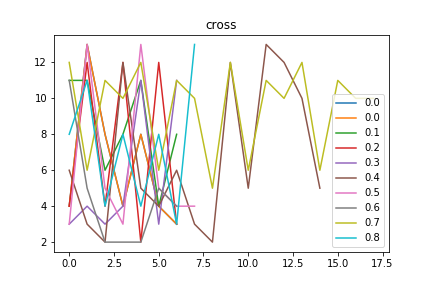

Data behind this chart, as committed beside it:
cross, Avg_max_fit, Gen, Dataset, CosDist, Hof
0.0, 121.0, 3, [9, 9, 9, 9, 9, 9, 9, 9, 7, 7, 7, 3, 5, …, 0.7773, [4, 13, 8, 4, 8, 4, 3]
0.1, 121.0, 31, [9, 9, 9, 9, 9, 9, 9, 9, 7, 7, 7, 3, 5, …, 0.8608, [11, 11, 6, 8, 11, 4, 8]
0.2, 121.0, 33, [9, 9, 9, 9, 9, 9, 9, 9, 7, 7, 7, 3, 5, …, 0.7216, [4, 12, 4, 12, 2, 12, 3]
0.3, 121.0, 19, [9, 9, 9, 9, 9, 9, 9, 9, 7, 7, 7, 3, 5, …, 0.6862, [3, 4, 3, 4, 11, 3, 11]
0.4, 121.0, 36, [9, 9, 9, 9, 9, 9, 9, 9, 7, 7, 7, 3, 5, …, 0.7372, [6, 3, 2, 12, 5, 4, 6, 3, 2, 12, 5, 13, …
0.5, 121, 39, [9, 9, 9, 9, 9, 9, 9, 9, 7, 7, 7, 3, 5, …, 0.7304, [3, 13, 5, 3, 13, 5, 4, 4]
0.6, 121, 37, [1, 2, 1, 9, 2], 0.4836, [11, 5, 2, 2, 2, 5, 4]
0.7, 120.9, 13, [9, 9, 9, 9, 9, 9, 9, 9, 7, 7, 7, 3, 5, …, 0.8872, [12, 6, 11, 10, 12, 6, 11, 10, 5, 12, 6,…
0.8, 121, 28, [9, 9, 9, 9, 9, 9, 9, 9, 7, 7, 7, 3, 5, …, 0.8113, [8, 11, 4, 8, 4, 8, 3, 13]
